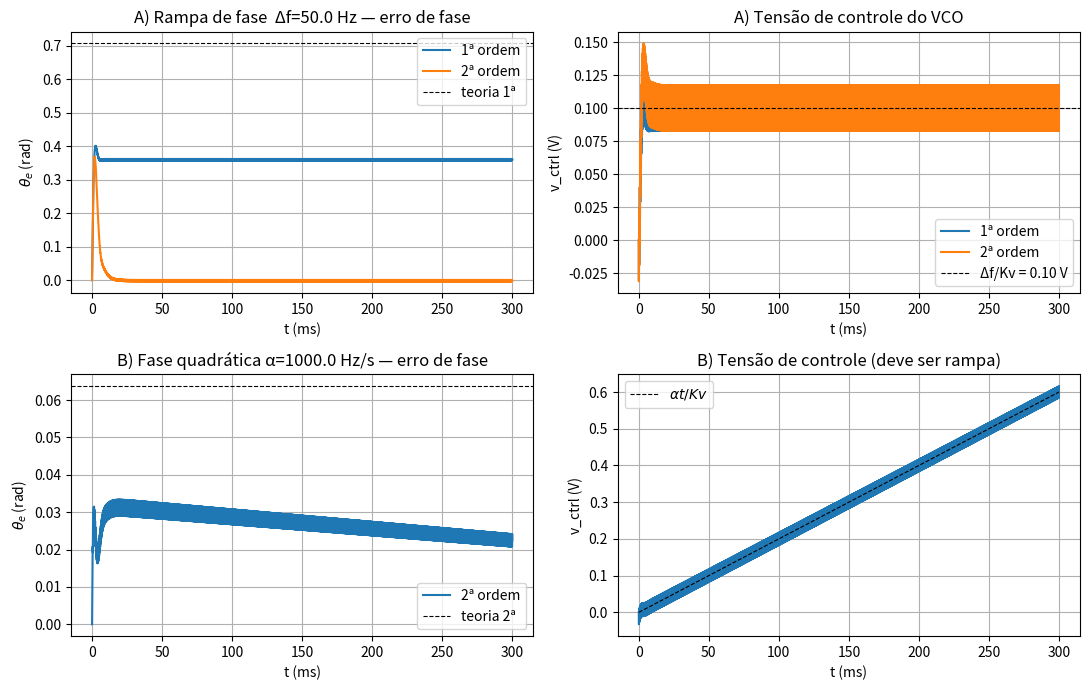

Reproduce this figure in Python. (Note: this script raises an exception after producing the figure.)
"""
Validação numérica do PLL analógico — referência teórica do gabarito.

Parâmetros de projeto:
  fc = 2 kHz (portadora)
  Kv = 500 Hz/V         => Kvco = 2*pi*500 rad/s/V
  Kd = 0.5 V/rad        (multiplicador com sinais de amplitude unitária)
  fn = 50 Hz            => omega_n = 2*pi*50 rad/s
  zeta = 0.707
  Filtro de malha ativo PI: F(s) = Kp + Ki/s

Testes:
  A) Rampa de fase : entrada cos(2*pi*fc*t + 2*pi*df*t) com df = 50 Hz
  B) Fase quadrática: cos(2*pi*fc*t + pi*alpha*t**2) com alpha = 1000 Hz/s
"""

import numpy as np
import matplotlib.pyplot as plt

# --- Parâmetros ---
fc    = 2_000.0
Kv    = 500.0
Kvco  = 2*np.pi*Kv
Kd    = 0.5
fn    = 50.0
wn    = 2*np.pi*fn
zeta  = 0.707
Ki    = wn**2 / (Kvco*Kd)
Kp    = 2*zeta*wn / (Kvco*Kd)

print(f"Kp = {Kp:.4f}, Ki = {Ki:.4f} 1/s")
print(f"K (1a ordem equivalente) = Kvco*Kd = {Kvco*Kd:.2f} 1/s")

# --- Discretização ---
fs = 200_000.0          # 100 amostras por ciclo de portadora
T  = 0.30
t  = np.arange(0, T, 1/fs)
dt = 1/fs

def simulate(phi_in, order=2):
    """PLL passa-banda com PD multiplicador, LPF e filtro de malha PI/proporcional."""
    rx = np.cos(2*np.pi*fc*t + phi_in)
    vco = np.zeros_like(t)
    pd_lpf = 0.0
    integ = 0.0
    phase_vco = 0.0
    ctrl = 0.0
    # LPF de 1a ordem para remover componente em 2*fc
    f_lpf = 5*fn          # bem acima da BW de malha, abaixo de 2*fc
    alpha_lpf = dt*2*np.pi*f_lpf / (1 + dt*2*np.pi*f_lpf)
    err = np.zeros_like(t)
    ctrl_log = np.zeros_like(t)
    for k in range(len(t)):
        vco_k = -2*np.sin(2*np.pi*fc*t[k] + phase_vco)   # quadratura
        pd = rx[k] * vco_k
        pd_lpf = pd_lpf + alpha_lpf*(pd - pd_lpf)
        if order == 2:
            integ += Ki*pd_lpf*dt
            ctrl = Kp*pd_lpf + integ
        else:  # 1a ordem: F(s)=1, apenas ganho proporcional
            ctrl = Kp*pd_lpf
        phase_vco += Kvco*ctrl*dt
        err[k] = pd_lpf
        ctrl_log[k] = ctrl
    # Erro de fase verdadeiro (referência - estimativa)
    theta_e = phi_in - 2*np.pi*np.cumsum(np.full_like(t, 0))  # placeholder
    # reconstrói a fase do VCO integrando ctrl
    phase_vco_t = np.cumsum(Kvco*ctrl_log)*dt
    theta_e = phi_in - phase_vco_t
    return ctrl_log, theta_e

# --- Teste A: rampa de fase (frequency step) ---
df = 50.0
phi_A = 2*np.pi*df*t
ctrl_A2, te_A2 = simulate(phi_A, order=2)
ctrl_A1, te_A1 = simulate(phi_A, order=1)

# --- Teste B: fase quadrática (frequency ramp) ---
alpha = 1000.0
phi_B = np.pi*alpha*t**2
ctrl_B2, te_B2 = simulate(phi_B, order=2)

# --- Erros teóricos em regime ---
err_A1_teor = 2*np.pi*df / (Kvco*Kd*Kp)   # ~ Δω/K para 1a ordem
err_B2_teor = 2*np.pi*alpha / wn**2
print(f"\nA) Rampa Δf={df} Hz")
print(f"   1a ordem: erro simulado (final) = {te_A1[-1]:.4f} rad  | teor ≈ {err_A1_teor:.4f}")
print(f"   2a ordem: erro simulado (final) = {te_A2[-1]:.4f} rad  (esperado 0)")
print(f"\nB) Quadrática α={alpha} Hz/s")
print(f"   2a ordem: erro simulado (final) = {te_B2[-1]:.4f} rad  | teor ≈ {err_B2_teor:.4f}")
print(f"   2a ordem: erro em graus = {np.degrees(te_B2[-1]):.2f}°")

# --- Figuras ---
fig, ax = plt.subplots(2, 2, figsize=(11, 7))

ax[0,0].plot(t*1e3, te_A1, label='1ª ordem')
ax[0,0].plot(t*1e3, te_A2, label='2ª ordem')
ax[0,0].axhline(err_A1_teor, color='k', ls='--', lw=0.8, label='teoria 1ª')
ax[0,0].set_title(f'A) Rampa de fase  Δf={df} Hz — erro de fase')
ax[0,0].set_xlabel('t (ms)'); ax[0,0].set_ylabel(r'$\theta_e$ (rad)')
ax[0,0].grid(True); ax[0,0].legend()

ax[0,1].plot(t*1e3, ctrl_A1, label='1ª ordem')
ax[0,1].plot(t*1e3, ctrl_A2, label='2ª ordem')
ax[0,1].axhline(df/Kv, color='k', ls='--', lw=0.8, label=f'Δf/Kv = {df/Kv:.2f} V')
ax[0,1].set_title('A) Tensão de controle do VCO')
ax[0,1].set_xlabel('t (ms)'); ax[0,1].set_ylabel('v_ctrl (V)')
ax[0,1].grid(True); ax[0,1].legend()

ax[1,0].plot(t*1e3, te_B2, label='2ª ordem')
ax[1,0].axhline(err_B2_teor, color='k', ls='--', lw=0.8, label='teoria 2ª')
ax[1,0].set_title(f'B) Fase quadrática α={alpha} Hz/s — erro de fase')
ax[1,0].set_xlabel('t (ms)'); ax[1,0].set_ylabel(r'$\theta_e$ (rad)')
ax[1,0].grid(True); ax[1,0].legend()

# ctrl deve crescer linearmente em B (rampa em freq)
ax[1,1].plot(t*1e3, ctrl_B2)
ax[1,1].plot(t*1e3, alpha*t/Kv, 'k--', lw=0.8, label=r'$\alpha t / Kv$')
ax[1,1].set_title('B) Tensão de controle (deve ser rampa)')
ax[1,1].set_xlabel('t (ms)'); ax[1,1].set_ylabel('v_ctrl (V)')
ax[1,1].grid(True); ax[1,1].legend()

plt.tight_layout()
plt.savefig('../figuras/python_referencia.png', dpi=120)
print("\nFigura salva em figuras/python_referencia.png")
